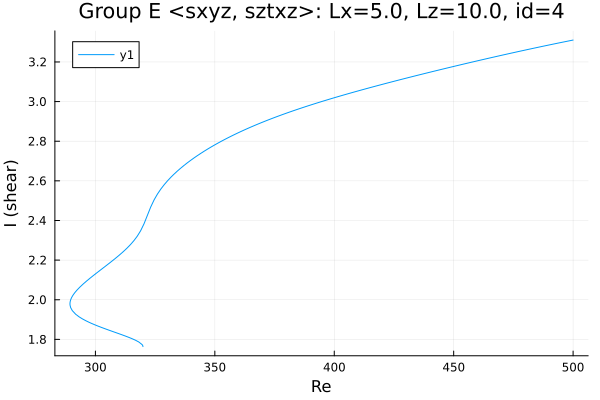

Data behind this chart, as committed beside it:
Re, shear
500.0, 3.31
499.9, 3.31
498.4, 3.307
497, 3.303
495.6, 3.3
494.2, 3.296
492.8, 3.293
491.4, 3.289
490, 3.286
488.5, 3.282
487.1, 3.279
485.7, 3.275
484.3, 3.271
482.9, 3.268
481.5, 3.264
480.1, 3.26
478.6, 3.257
477.2, 3.253
475.8, 3.249
474.4, 3.245
473, 3.241
471.6, 3.238
470.2, 3.234
468.7, 3.23
467.3, 3.226
465.9, 3.222
464.5, 3.218
463.1, 3.214
461.7, 3.21
460.3, 3.206
458.8, 3.203
457.4, 3.199
456, 3.195
455.8, 3.194
454.4, 3.19
453, 3.186
451.6, 3.182
450.2, 3.178
448.7, 3.174
447.3, 3.17
445.9, 3.165
444.5, 3.161
443.1, 3.157
441.7, 3.153
440.3, 3.149
438.8, 3.145
437.4, 3.14
436, 3.136
434.6, 3.132
433.2, 3.128
431.8, 3.123
430.4, 3.119
428.9, 3.115
427.5, 3.11
426.1, 3.106
424.7, 3.101
423.3, 3.097
421.9, 3.092
420.5, 3.088
419, 3.083
... 191 more rows
